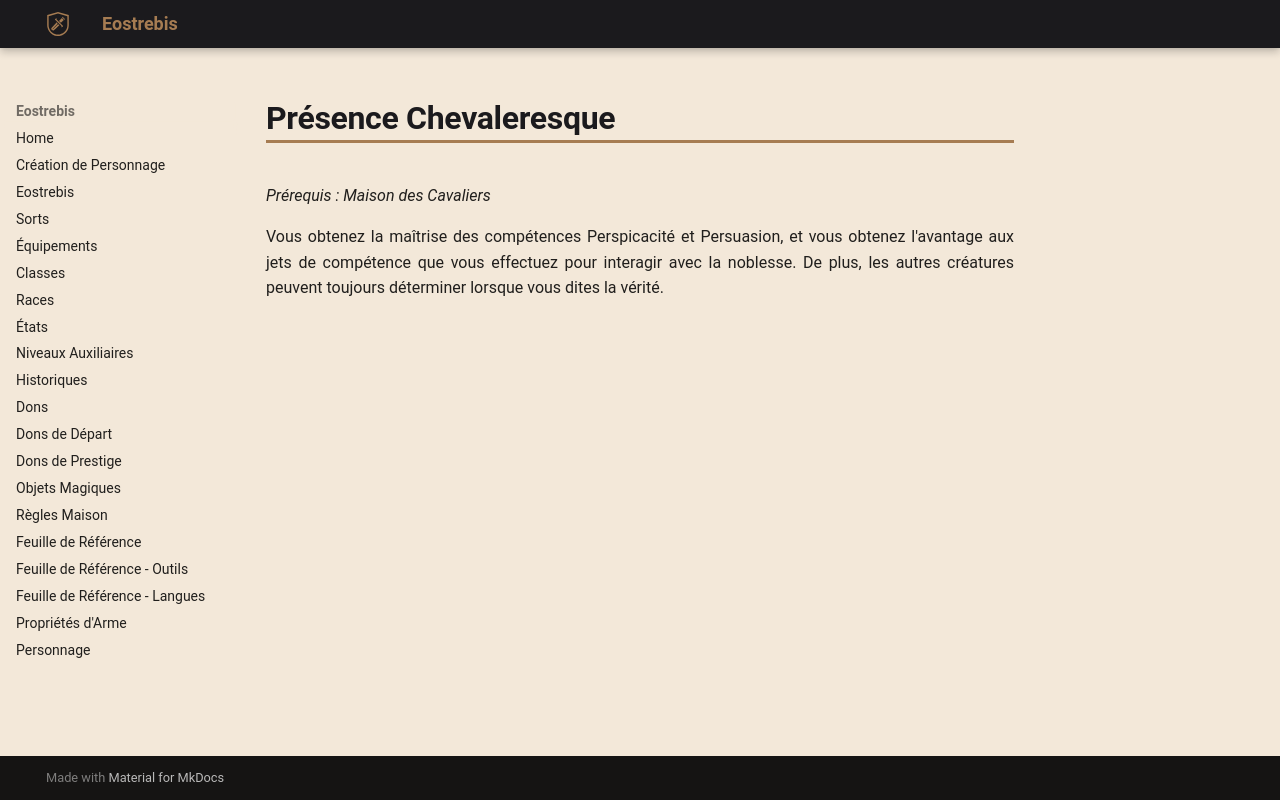

repository: Eostrebis/5e.VF · page: classes/Mage de Guerre/Tours/Présence Chevaleresque/index.html · generator: mkdocs

---
writing_status: finished
---
*Prérequis : Maison des Cavaliers*

Vous obtenez la maîtrise des compétences Perspicacité et Persuasion, et vous obtenez l'avantage aux jets de compétence que vous effectuez pour interagir avec la noblesse. De plus, les autres créatures peuvent toujours déterminer lorsque vous dites la vérité.
